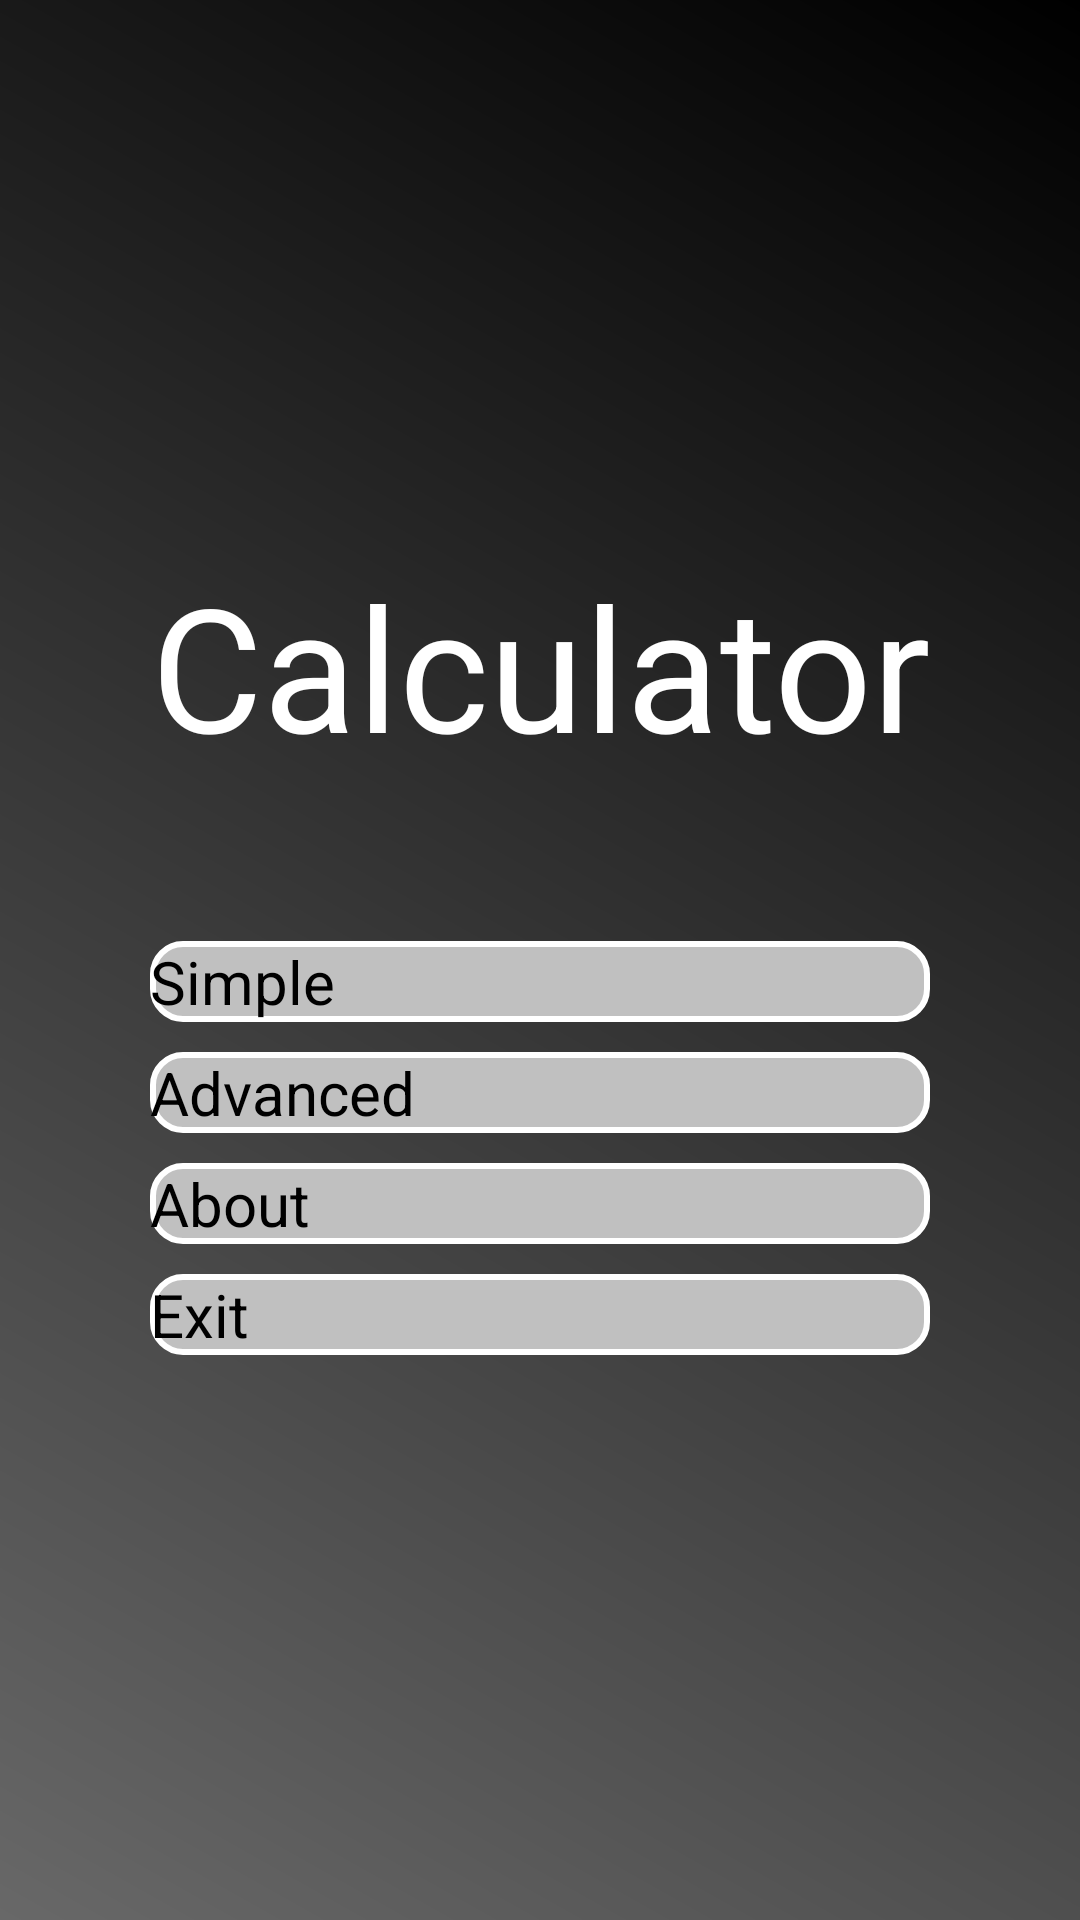

Write the Android layout XML for this screen, with the resource values it uses.
<!-- AndroidManifest.xml: application theme Theme.Calculator -->
<!-- res/layout/activity_main.xml -->
<?xml version="1.0" encoding="utf-8"?>
<androidx.constraintlayout.widget.ConstraintLayout xmlns:android="http://schemas.android.com/apk/res/android"
    xmlns:app="http://schemas.android.com/apk/res-auto"
    xmlns:tools="http://schemas.android.com/tools"
    android:id="@+id/main"
    android:layout_width="match_parent"
    android:layout_height="match_parent"
    tools:context=".MainActivity"
    android:background="@drawable/menu_background">

    <LinearLayout
        android:layout_marginHorizontal="50dp"
        android:layout_width="match_parent"
        android:layout_height="wrap_content"
        android:orientation="vertical"
        app:layout_constraintBottom_toBottomOf="parent"
        app:layout_constraintLeft_toLeftOf="parent"
        app:layout_constraintRight_toRightOf="parent"
        app:layout_constraintTop_toTopOf="parent">

        <TextView
            android:layout_width="match_parent"
            android:layout_height="0dp"
            android:minHeight="125dp"
            android:layout_weight="1"
            android:paddingBottom="16dp"
            android:autoSizeTextType="uniform"
            android:textColor="@color/white"
            android:textAlignment="center"
            android:id="@+id/app_name"
            android:text="@string/app_name"/>

        <Button
            android:id="@+id/simple_button"
            android:layout_width="match_parent"
            android:layout_height="0dp"
            android:layout_weight="1"
            android:layout_marginVertical="5dp"
            android:background="@drawable/rounded_button"
            android:textColor="@color/black"
            android:text="@string/simple_button"
            android:textSize="20sp"
            android:textAllCaps="false"/>

        <Button
            android:id="@+id/advanced_button"
            android:layout_width="match_parent"
            android:layout_height="0dp"
            android:layout_weight="1"
            android:layout_marginVertical="5dp"
            android:background="@drawable/rounded_button"
            android:textColor="@color/black"
            android:text="@string/advanced_button"
            android:textSize="20sp"
            android:textAllCaps="false"/>

        <Button
            android:id="@+id/about_me_button"
            android:layout_height="0dp"
            android:layout_weight="1"
            android:layout_marginVertical="5dp"
            android:background="@drawable/rounded_button"
            android:textColor="@color/black"
            android:layout_width="match_parent"
            android:text="@string/about_me_button"
            android:textSize="20sp"
            android:textAllCaps="false">
        </Button>

        <Button
            android:id="@+id/exit_button"
            android:layout_height="0dp"
            android:layout_weight="1"
            android:layout_marginVertical="5dp"
            android:background="@drawable/rounded_button"
            android:textColor="@color/black"
            android:layout_width="match_parent"
            android:text="@string/exit_button"
            android:textSize="20sp"
            android:textAllCaps="false"/>
    </LinearLayout>

</androidx.constraintlayout.widget.ConstraintLayout>
<!-- resources referenced by this layout -->
<resources>
  <color name="black">#FF000000</color>
  <color name="white">#FFFFFFFF</color>
  <!-- drawable menu_background (drawable) -->
  <?xml version="1.0" encoding="utf-8"?>
  <shape xmlns:android="http://schemas.android.com/apk/res/android">
      <gradient android:type="linear" android:angle="225"
          android:startColor="@color/black" android:endColor="@color/darkGray">
      </gradient>
  </shape>
  <!-- drawable rounded_button (drawable) -->
  <?xml version="1.0" encoding="utf-8"?>
  <shape xmlns:android="http://schemas.android.com/apk/res/android" android:shape="rectangle">
      <stroke android:color="@color/white" android:width="2dp"/>
      <corners android:radius="10dp"/>
      <solid android:color="@color/gray"/>
  </shape>
  <string name="about_me_button">About</string>
  <string name="advanced_button">Advanced</string>
  <string name="app_name">Calculator</string>
  <string name="exit_button">Exit</string>
  <string name="simple_button">Simple</string>
  <color name="darkGray">#686868</color>
  <color name="gray">#c0c0c0 </color>
</resources>
